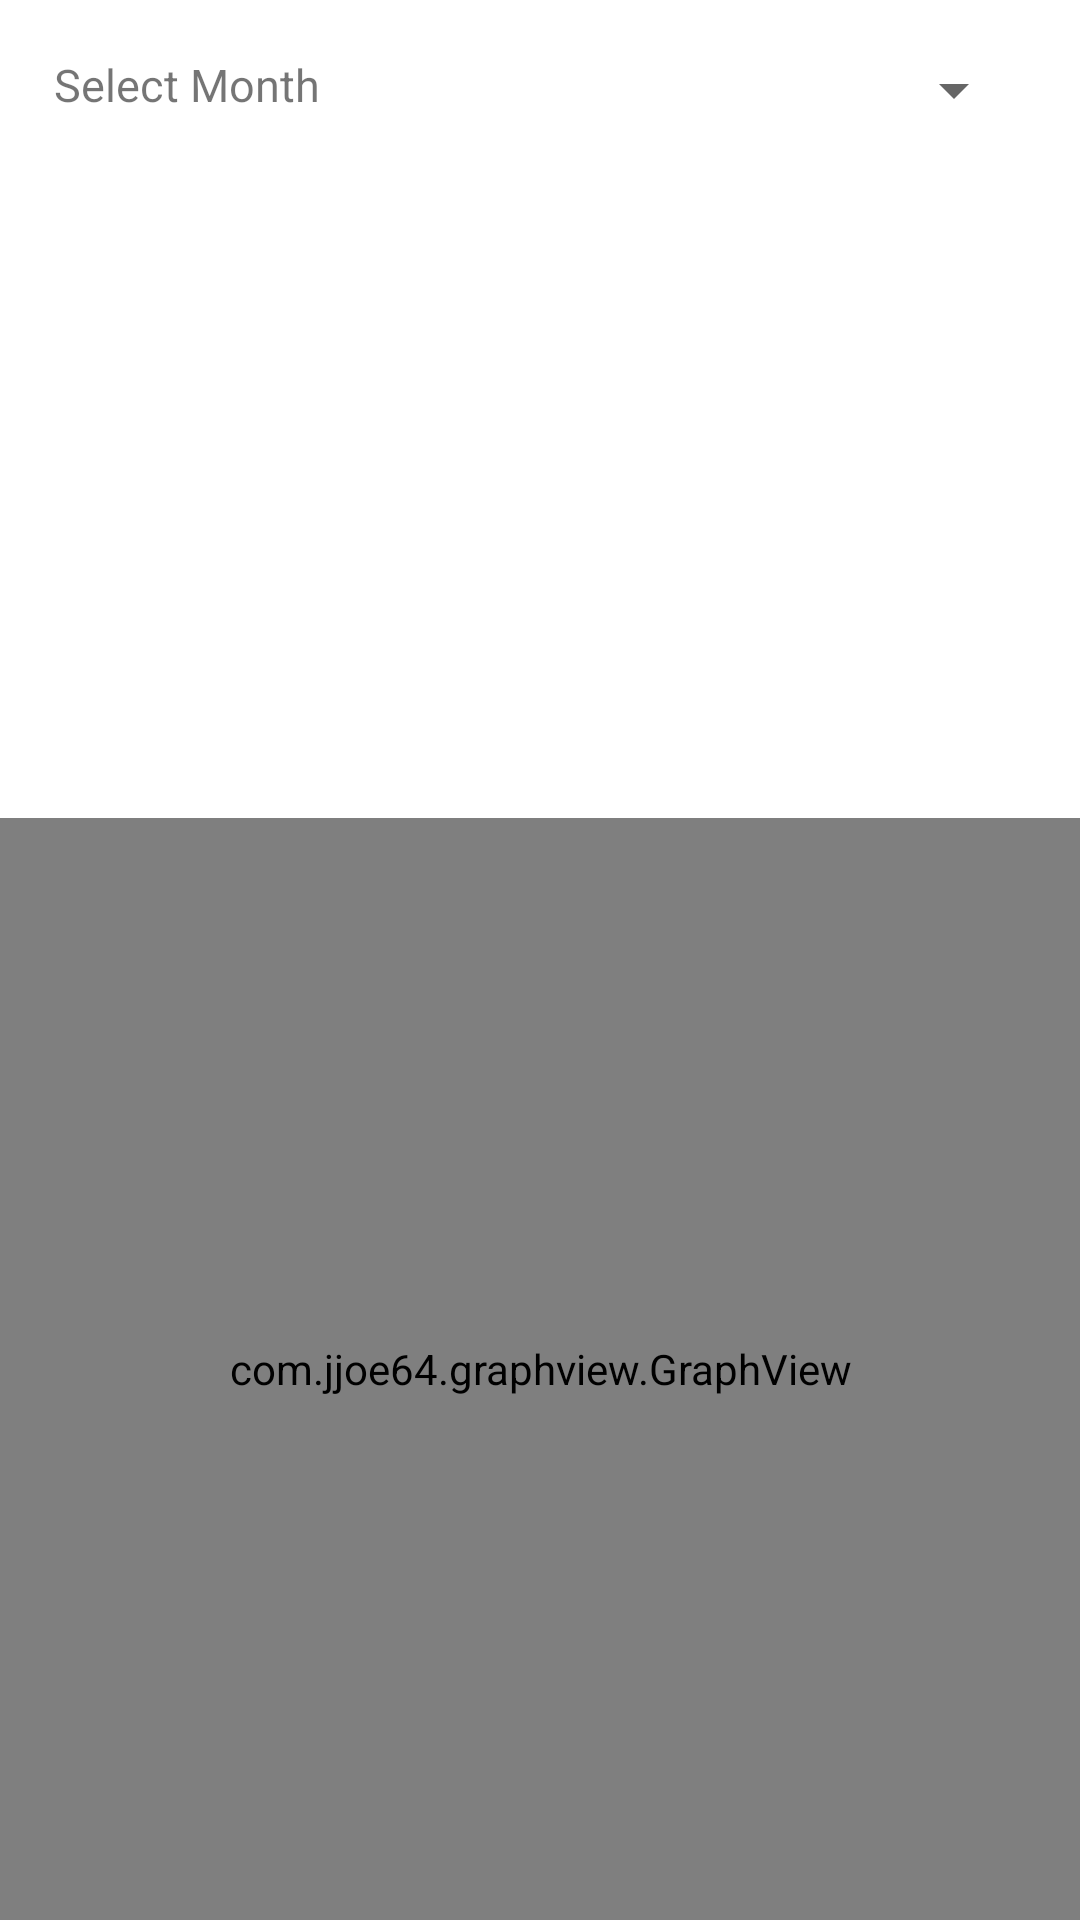

Here is an Android app screen rendered from its layout file. Give the layout XML and the strings, colors and styles it references.
<!-- AndroidManifest.xml: application theme Theme.MugsApp -->
<!-- res/layout/fragment_plot.xml -->
<?xml version="1.0" encoding="utf-8"?>
<LinearLayout
    xmlns:android="http://schemas.android.com/apk/res/android"
    xmlns:tools="http://schemas.android.com/tools"
    xmlns:app="http://schemas.android.com/apk/res-auto"
    android:layout_width="match_parent"
    android:layout_height="match_parent"
    android:orientation="vertical">

    <LinearLayout
        android:id="@+id/linearlayout"
        android:layout_width="match_parent"
        android:layout_height="0dp"
        android:layout_weight="1"
        android:orientation="horizontal"
        android:layout_margin="18dp"
        >

    <TextView
        android:id="@+id/category"
        android:layout_width="0dp"
        android:layout_height="wrap_content"
        android:text="Select Month"
        android:textSize="15sp"
        android:layout_weight="1"/>

    <Spinner
        android:id="@+id/monthspinner"
        android:layout_width="0dp"
        android:layout_height="wrap_content"
        android:layout_weight="1"/>
    </LinearLayout>

    <com.jjoe64.graphview.GraphView
        android:id="@+id/graph"
        android:layout_width="match_parent"
        android:layout_marginTop="200dp"
        android:layout_height="0dp"
        android:layout_weight="10"/>
</LinearLayout>
<!-- resources referenced by this layout -->
<resources>
  <style name="Theme.MugsApp" parent="Theme.MaterialComponents.DayNight.DarkActionBar">
          
          <item name="colorPrimary">@color/purple_500</item>
          <item name="colorPrimaryVariant">@color/purple_700</item>
          <item name="colorOnPrimary">@color/white</item>
          
          <item name="colorSecondary">@color/teal_200</item>
          <item name="colorSecondaryVariant">@color/teal_700</item>
          <item name="colorOnSecondary">@color/black</item>
          
          <item name="android:statusBarColor" tools:targetApi="l">?attr/colorPrimaryVariant</item>
          
      </style>
  <!-- not gathered from this repository: default colours our renderer supplied (Android Studio template values) -->
  <color name="purple_500">#FF6200EE</color>
  <color name="purple_700">#FF3700B3</color>
  <color name="teal_200">#FF03DAC5</color>
  <color name="teal_700">#FF018786</color>
  <color name="black">#FF000000</color>
  <color name="white">#FFFFFFFF</color>
</resources>
